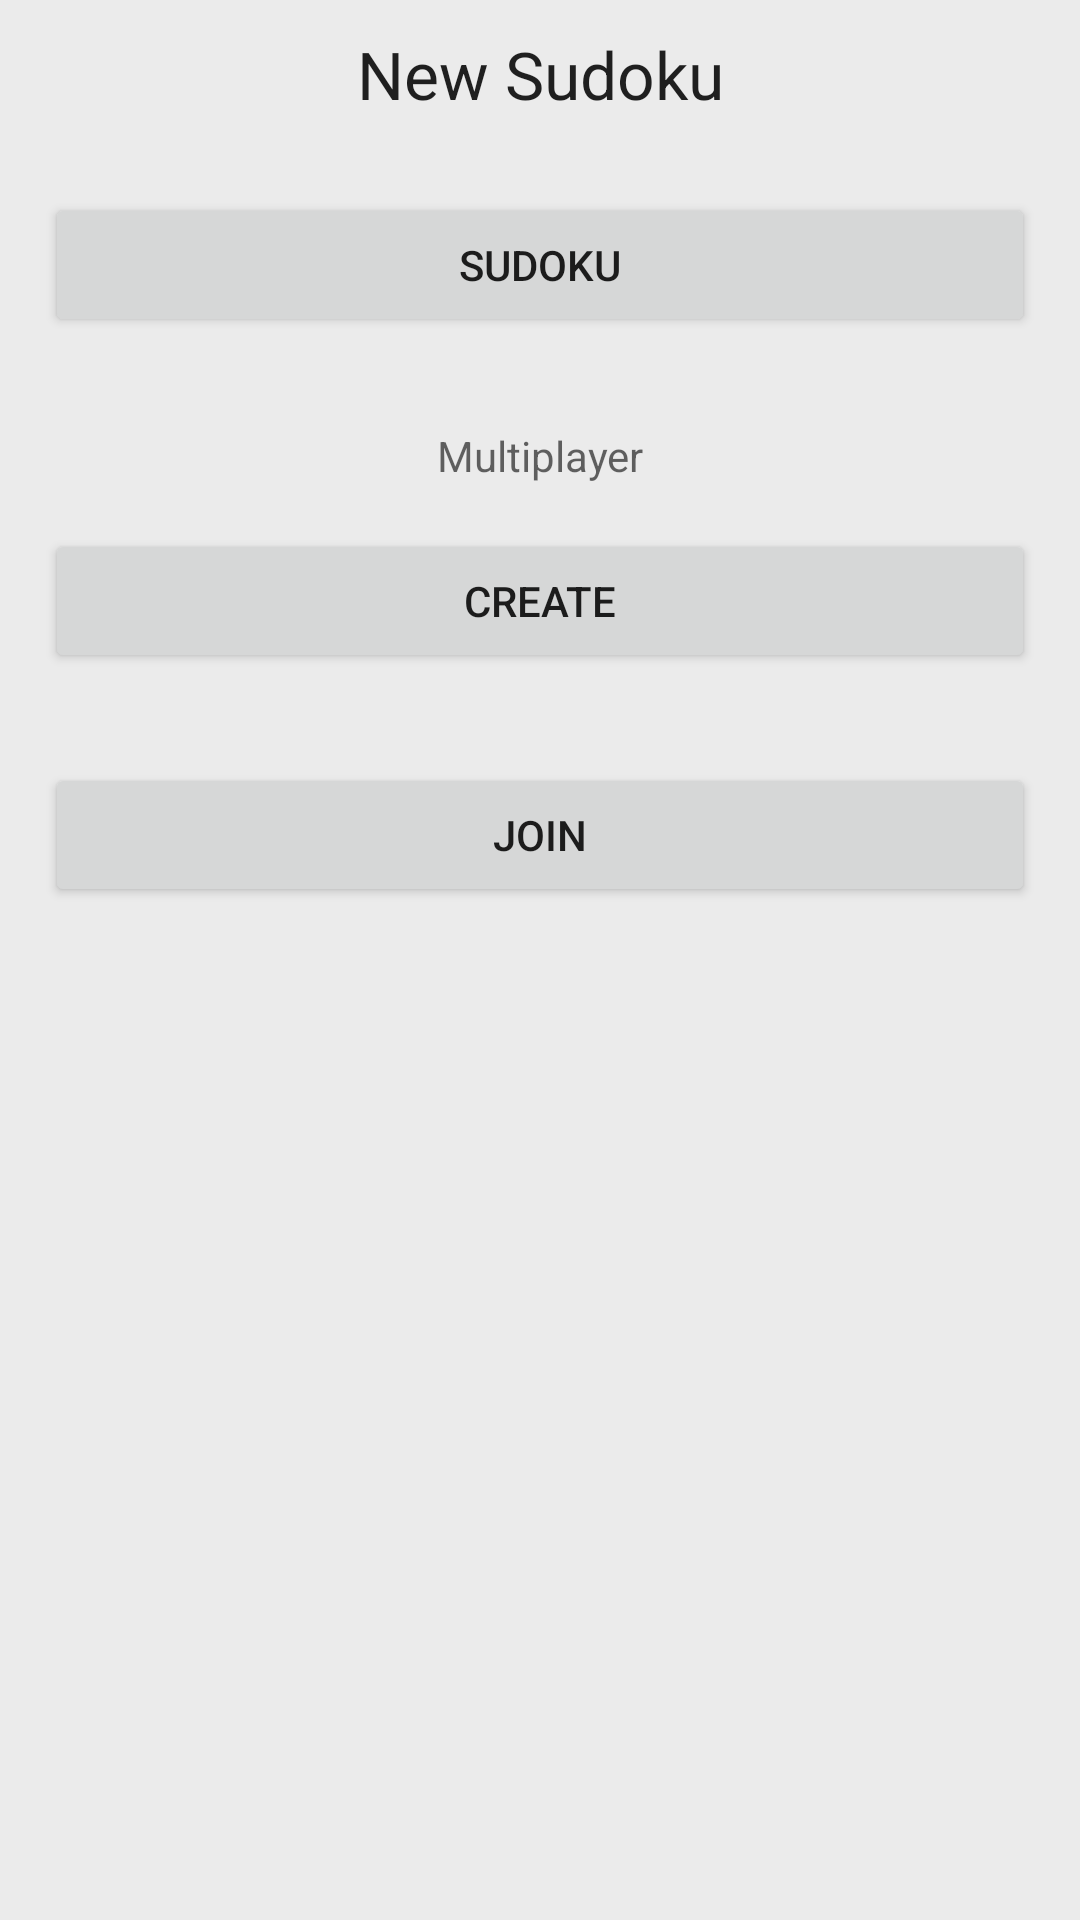

Write the Android layout XML for this screen, with the resource values it uses.
<!-- AndroidManifest.xml: application theme Theme.DesignDemo -->
<!-- res/layout/gametypeselection.xml -->
<?xml version="1.0" encoding="utf-8"?>
<LinearLayout xmlns:android="http://schemas.android.com/apk/res/android"
    android:layout_width="fill_parent"
    android:layout_height="fill_parent"
    android:orientation="vertical" 
    android:background="@drawable/background_serious" >
    
    <TextView 
        android:layout_width="fill_parent"
        android:layout_height="wrap_content"
        android:gravity="center"
        android:layout_margin="10dp"
        android:textAppearance="@android:style/TextAppearance.Large" 
        android:text="@string/title_gametypeselection" />

    <Button
        android:id="@+id/button_gametypeselection_local_sudoku"
        style="@style/style_gametypeselection_buttons"
        android:layout_height="wrap_content"
        android:text="@string/sf_gametypeselection_local_sudoku"
        android:onClick="switchActivity" />
    
    <TextView 
        android:layout_width="fill_parent"
        android:layout_height="wrap_content"
        android:gravity="center"
        android:layout_marginTop="15dp"
        android:textAppearance="@android:style/TextAppearance.Small" 
        android:text="@string/subtitle_gametypeselection_mp" />

    <Button
        android:id="@+id/button_gametypeselection_create_mp"
        android:layout_height="wrap_content"
        style="@style/style_gametypeselection_buttons"
        android:text="@string/sf_gametypeselection_create_mp"
        android:onClick="switchActivity" />

    <Button
        android:id="@+id/button_gametypeselection_join_mp"
        android:layout_height="wrap_content"
        style="@style/style_gametypeselection_buttons"
        android:text="@string/sf_gametypeselection_join_mp"
        android:onClick="switchActivity" />

</LinearLayout>
<!-- resources referenced by this layout -->
<resources>
  <!-- drawable background_serious (drawable) -->
  <?xml version="1.0" encoding="utf-8"?>
  <shape xmlns:android="http://schemas.android.com/apk/res/android">
  	<gradient
  	    android:gradientRadius="45"
  		android:endColor=  "#EBEBEB"
  		android:startColor="#EBEBEB"
  		android:type="radial" />
  </shape>
  <string name="sf_gametypeselection_create_mp">Create</string>
  <string name="sf_gametypeselection_join_mp">Join</string>
  <string name="sf_gametypeselection_local_sudoku">Sudoku</string>
  <string name="subtitle_gametypeselection_mp">Multiplayer</string>
  <string name="title_gametypeselection">New Sudoku</string>
  <style name="style_gametypeselection_buttons" parent="@style/style_buttons">
          <item name="android:layout_margin">15dp</item>
      </style>
  <style name="Theme.DesignDemo" parent="Base.Theme.DesignDemo">
      </style>
  <style name="style_buttons">
          <item name="android:layout_width">fill_parent</item>
          <item name="android:layout_height">wrap_content</item>
      </style>
  <style name="Base.Theme.DesignDemo" parent="Theme.AppCompat.Light.NoActionBar">
          <item name="colorPrimary">#00695c</item>
          <item name="colorPrimaryDark">#004d40</item>
          <item name="colorAccent">#7c6354</item>
          
          <item name="android:windowBackground">@color/window_background</item>
      </style>
</resources>
